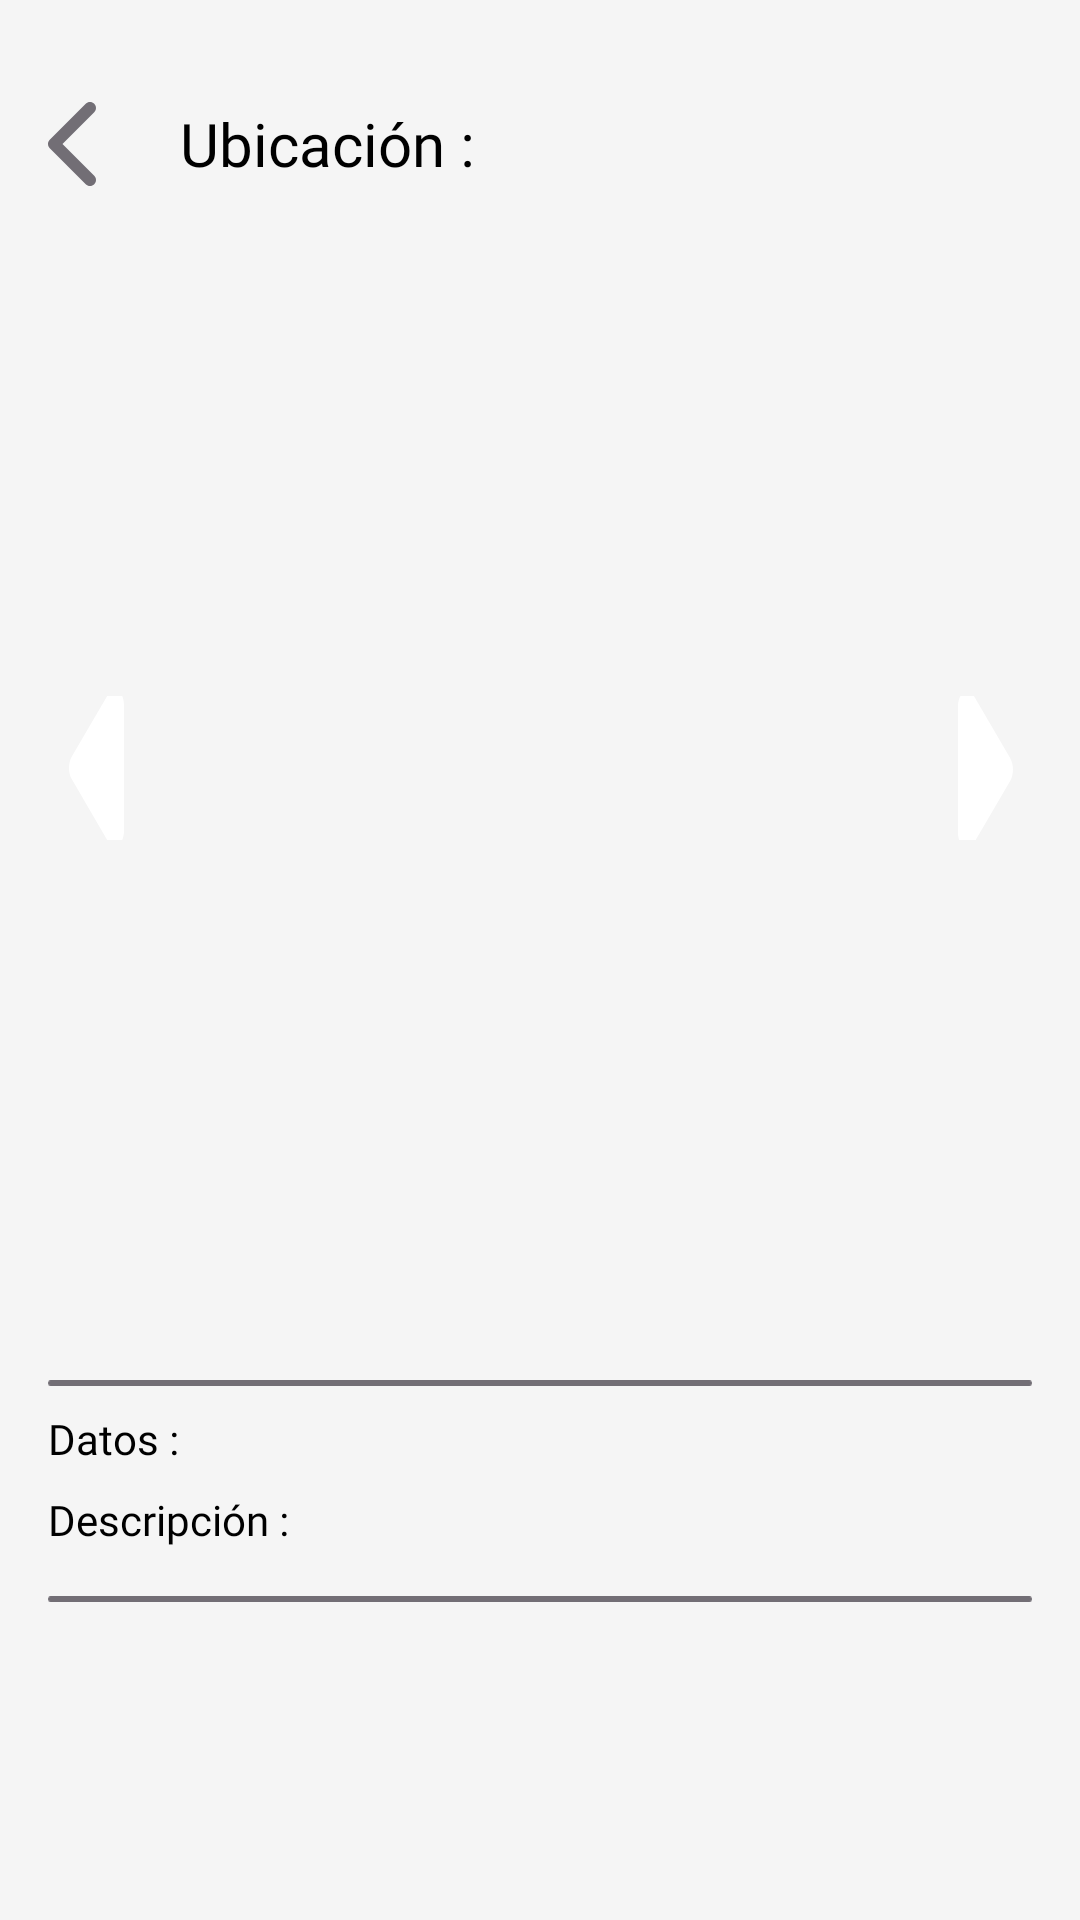

The Android layout XML behind this screen, and the referenced resources:
<!-- AndroidManifest.xml: application theme Theme.ChangeHome -->
<!-- res/layout/actvity_vivienda.xml -->
<?xml version="1.0" encoding="utf-8"?>
<androidx.constraintlayout.widget.ConstraintLayout xmlns:android="http://schemas.android.com/apk/res/android"
    xmlns:app="http://schemas.android.com/apk/res-auto"
    xmlns:tools="http://schemas.android.com/tools"
    android:id="@+id/main"
    android:layout_width="match_parent"
    android:layout_height="match_parent"
    android:background="@color/white"
    tools:context="activities.ViviendaActivity">

    <LinearLayout
        android:id="@+id/linearLayout"
        android:layout_width="wrap_content"
        android:layout_height="wrap_content"
        android:layout_marginTop="24dp"
        android:orientation="horizontal"
        app:layout_constraintStart_toStartOf="parent"
        app:layout_constraintTop_toTopOf="parent">

        <ImageButton
            android:id="@+id/go_back"
            android:layout_width="48dp"
            android:layout_height="48dp"
            android:layout_marginRight="12dp"
            android:background="@color/transparente"
            android:padding="4dp"
            android:src="@drawable/flecha_atras"
            app:layout_constraintStart_toStartOf="parent"
            app:layout_constraintTop_toTopOf="parent" />

        <TextView
            android:id="@+id/Ubicacion"
            android:layout_width="wrap_content"
            android:layout_height="match_parent"
            android:fontFamily="@font/fredoka_one"
            android:gravity="center"
            android:text="Ubicación :"
            android:textColor="@color/black"
            android:textSize="20sp" />

        <TextView
            android:id="@+id/Datos"
            android:layout_width="wrap_content"
            android:layout_height="match_parent"
            android:layout_marginStart="4dp"
            android:fontFamily="@font/fredoka_one"
            android:gravity="center"
            android:textColor="@color/black"
            android:textSize="20sp" />
    </LinearLayout>


    
    <androidx.viewpager2.widget.ViewPager2
        android:id="@+id/viewPagerVivienda"
        android:layout_width="380dp"
        android:layout_height="320dp"
        android:layout_marginTop="24dp"
        android:layout_marginStart="16dp"
        android:layout_marginEnd="16dp"
        app:layout_constraintEnd_toEndOf="parent"
        app:layout_constraintStart_toStartOf="parent"
        app:layout_constraintTop_toBottomOf="@+id/linearLayout" />

    
    <ImageButton
        android:id="@+id/btn_prev"
        android:layout_width="48dp"
        android:layout_height="48dp"
        android:background="@android:color/transparent"
        android:src="@drawable/button_back"
        android:layout_marginStart="8dp"
        app:layout_constraintStart_toStartOf="parent"
        app:layout_constraintTop_toTopOf="@id/viewPagerVivienda"
        app:layout_constraintBottom_toBottomOf="@id/viewPagerVivienda" />

    
    <ImageButton
        android:id="@+id/btn_next"
        android:layout_width="48dp"
        android:layout_height="48dp"
        android:background="@android:color/transparent"
        android:src="@drawable/button_next"
        android:layout_marginEnd="8dp"
        app:layout_constraintEnd_toEndOf="parent"
        app:layout_constraintTop_toTopOf="@id/viewPagerVivienda"
        app:layout_constraintBottom_toBottomOf="@id/viewPagerVivienda" />

    
    <ScrollView
        android:layout_width="0dp"
        android:layout_height="0dp"
        android:layout_marginTop="12dp"
        app:layout_constraintTop_toBottomOf="@id/viewPagerVivienda"
        app:layout_constraintBottom_toBottomOf="parent"
        app:layout_constraintStart_toStartOf="parent"
        app:layout_constraintEnd_toEndOf="parent">

        <LinearLayout
            android:layout_width="match_parent"
            android:layout_height="wrap_content"
            android:orientation="vertical"
            android:padding="16dp">

            <ImageView
                android:id="@+id/imageView4"
                android:layout_width="match_parent"
                android:layout_height="wrap_content"
                android:layout_marginTop="16dp"
                android:src="@drawable/separador" />
            


            
            <LinearLayout
                android:layout_width="wrap_content"
                android:layout_height="wrap_content"
                android:orientation="horizontal"
                android:layout_marginTop="8dp">

                <TextView
                    android:id="@+id/tvetiquetas"
                    android:layout_width="wrap_content"
                    android:layout_height="wrap_content"
                    android:text="Datos :"
                    android:fontFamily="@font/fredoka_one"
                    android:textColor="@color/black"
                    android:textSize="14sp" />

                <TextView
                    android:id="@+id/contEtiquetas"
                    android:layout_width="wrap_content"
                    android:layout_height="wrap_content"
                    android:layout_marginStart="4dp"
                    android:fontFamily="@font/fredoka_one"
                    android:textColor="@color/black"
                    android:textSize="14sp" />
            </LinearLayout>

            
            <LinearLayout
                android:layout_width="wrap_content"
                android:layout_height="wrap_content"
                android:orientation="horizontal"
                android:layout_marginTop="8dp">

                <TextView
                    android:id="@+id/Descripcion"
                    android:layout_width="wrap_content"
                    android:layout_height="match_parent"
                    android:text="Descripción :"
                    android:fontFamily="@font/fredoka_one"
                    android:textColor="@color/black"
                    android:textSize="14sp" />

                <TextView
                    android:id="@+id/contTiempo"
                    android:layout_width="wrap_content"
                    android:layout_height="wrap_content"
                    android:layout_marginStart="4dp"
                    android:fontFamily="@font/fredoka_one"
                    android:textColor="@color/black"
                    android:textSize="14sp" />
            </LinearLayout>

            
            <ImageView
                android:id="@+id/imageView3"
                android:layout_width="match_parent"
                android:layout_height="wrap_content"
                android:layout_marginTop="16dp"
                android:src="@drawable/separador" />
        </LinearLayout>
    </ScrollView>

</androidx.constraintlayout.widget.ConstraintLayout>
<!-- resources referenced by this layout -->
<resources>
  <color name="black">#FF000000</color>
  <color name="transparente">#00000000</color>
  <color name="white">#F5F5F5</color>
  <!-- drawable button_back (drawable) -->
  <vector xmlns:android="http://schemas.android.com/apk/res/android"
      android:width="19dp"
      android:height="53dp"
      android:viewportWidth="19"
      android:viewportHeight="53">
    <path
        android:pathData="M1.232,30.023C0.039,27.98 0.039,24.661 1.232,22.618L13.45,1.692C14.328,0.188 15.636,-0.253 16.781,0.564C17.927,1.382 18.671,3.278 18.671,5.403V47.254C18.671,49.363 17.927,51.276 16.781,52.093C15.636,52.911 14.328,52.453 13.45,50.965L1.232,30.04V30.023Z"
        android:fillColor="#ffffff"/>
  </vector>
  <!-- drawable button_next (drawable) -->
  <vector xmlns:android="http://schemas.android.com/apk/res/android"
      android:width="19dp"
      android:height="53dp"
      android:viewportWidth="19"
      android:viewportHeight="53">
    <path
        android:pathData="M18.092,23.139C19.285,25.182 19.285,28.501 18.092,30.544L5.874,51.47C4.996,52.974 3.688,53.415 2.542,52.598C1.397,51.781 0.652,49.884 0.652,47.759V5.908C0.652,3.799 1.397,1.886 2.542,1.069C3.688,0.251 4.996,0.709 5.874,2.197L18.092,23.122V23.139Z"
        android:fillColor="#ffffff"/>
  </vector>
  <!-- drawable flecha_atras (drawable) -->
  <vector xmlns:android="http://schemas.android.com/apk/res/android"
      android:width="16dp"
      android:height="28dp"
      android:viewportWidth="16"
      android:viewportHeight="28">
    <path
        android:pathData="M0.586,12.588C-0.195,13.369 -0.195,14.637 0.586,15.418L12.583,27.414C13.365,28.195 14.633,28.195 15.414,27.414C16.195,26.633 16.195,25.365 15.414,24.584L4.829,14L15.408,3.416C16.189,2.635 16.189,1.367 15.408,0.586C14.627,-0.195 13.358,-0.195 12.577,0.586L0.58,12.582L0.586,12.588Z"
        android:fillColor="#726E75"/>
  </vector>
  <!-- drawable separador (drawable) -->
  <vector xmlns:android="http://schemas.android.com/apk/res/android"
      android:width="365dp"
      android:height="2dp"
      android:viewportWidth="365"
      android:viewportHeight="2">
    <path
        android:pathData="M1,0L364,0A1,1 0,0 1,365 1L365,1A1,1 0,0 1,364 2L1,2A1,1 0,0 1,0 1L0,1A1,1 0,0 1,1 0z"
        android:fillColor="#726E75"/>
  </vector>
  <style name="Theme.ChangeHome" parent="Theme.AppCompat.Light.NoActionBar">
          
          <item name="colorPrimary">@color/primario</item>
          <item name="colorPrimaryDark">@color/terciario</item>
          <item name="colorAccent">@color/acentuado</item>
      </style>
  <color name="primario">#96BEBC</color>
  <color name="terciario">#243119</color>
  <color name="acentuado">#ACECA1</color>
</resources>
